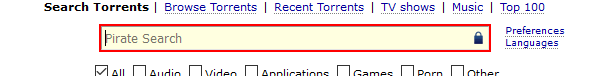
Task: Movie Information Automation
Workflow: Main

Step 1: type "Avengers" into the text box 'q'

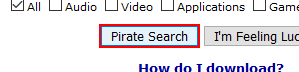
Step 2: click on the text box 'Pirate Search'

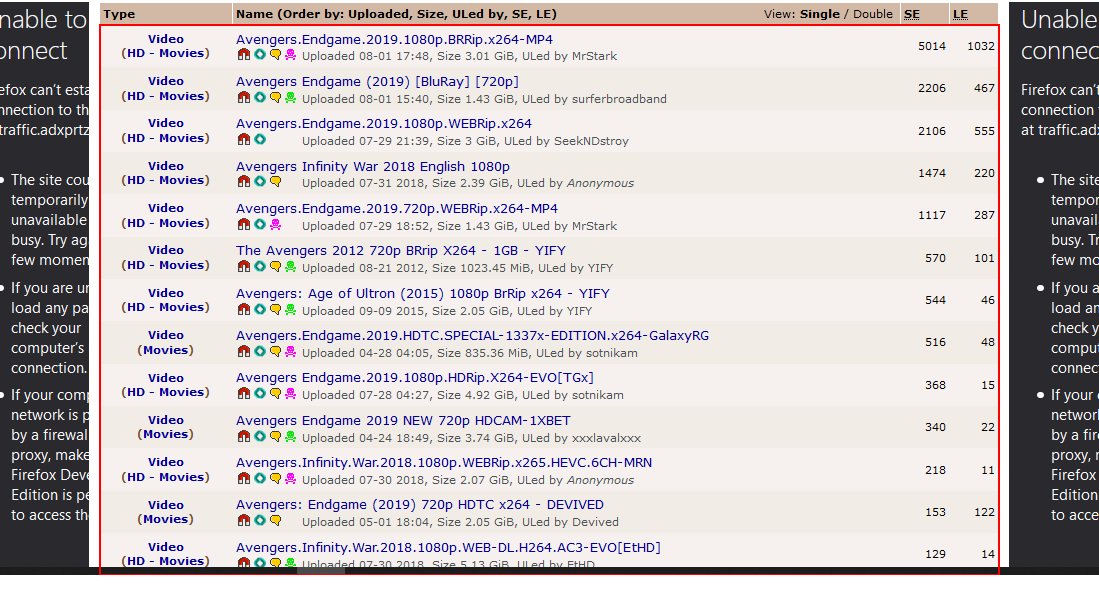
Step 3: get-text from the tbody